5-way image classification set "poultry" from GitHub (PerezAbel/Flora-AI); label vocabulary: bumblefoot, fowlpox, healthy, coryza, CRD.

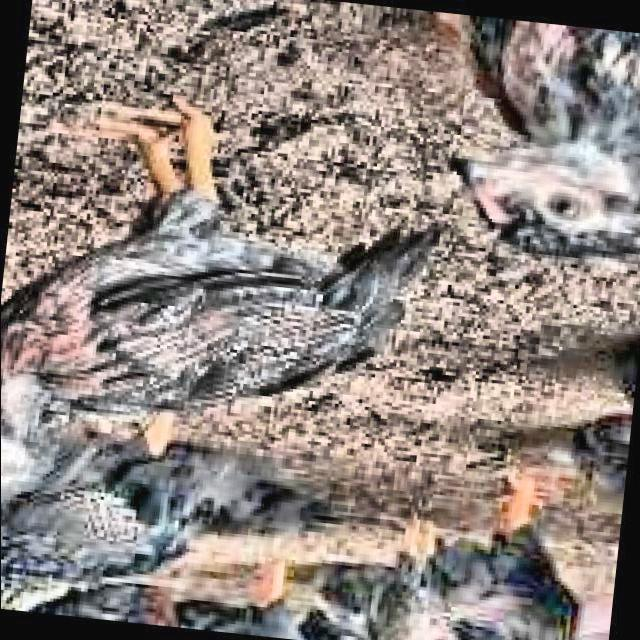
Label: healthy

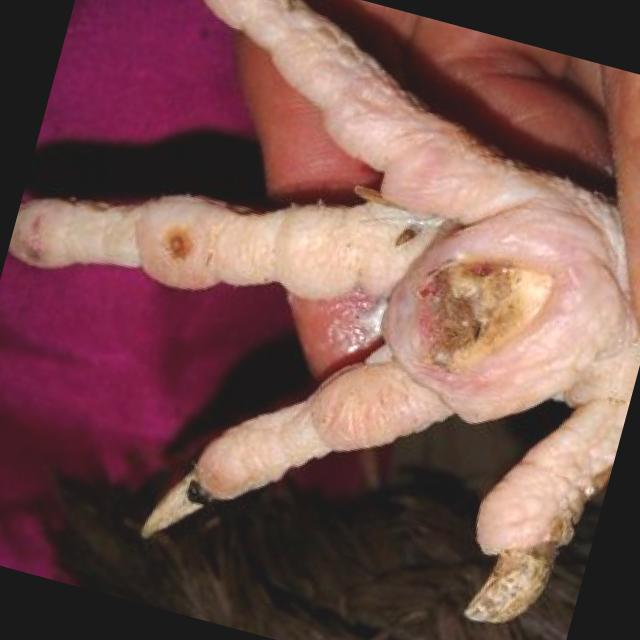
Label: bumblefoot

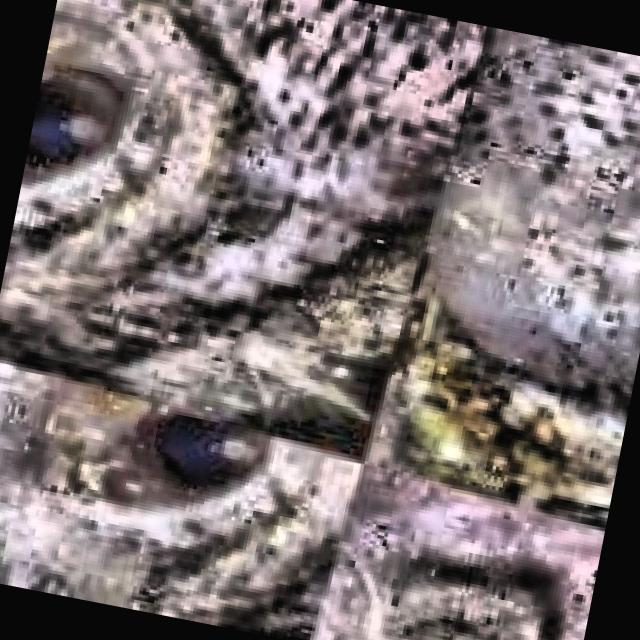
Label: CRD

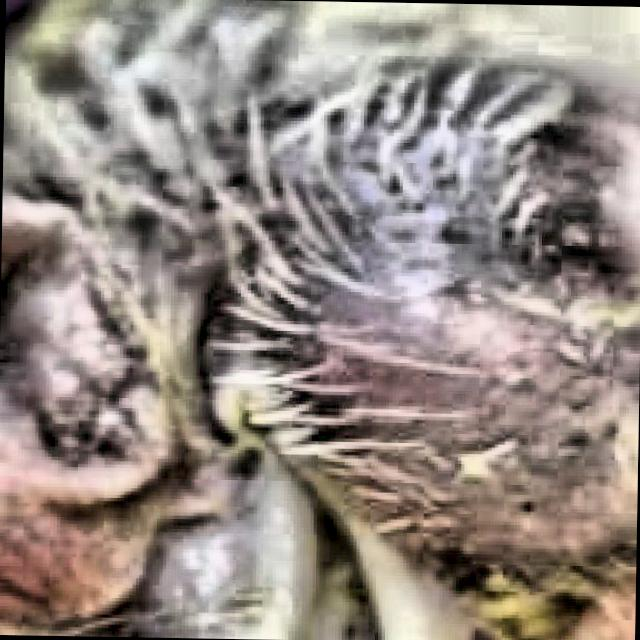
Label: coryza

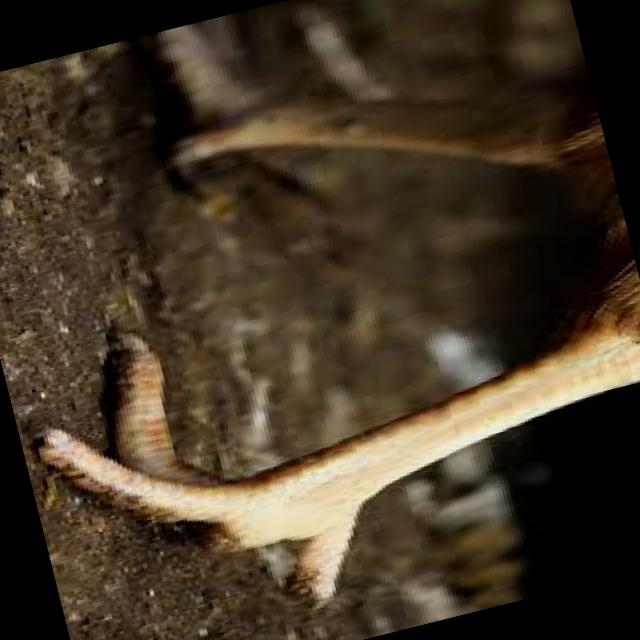
Label: bumblefoot

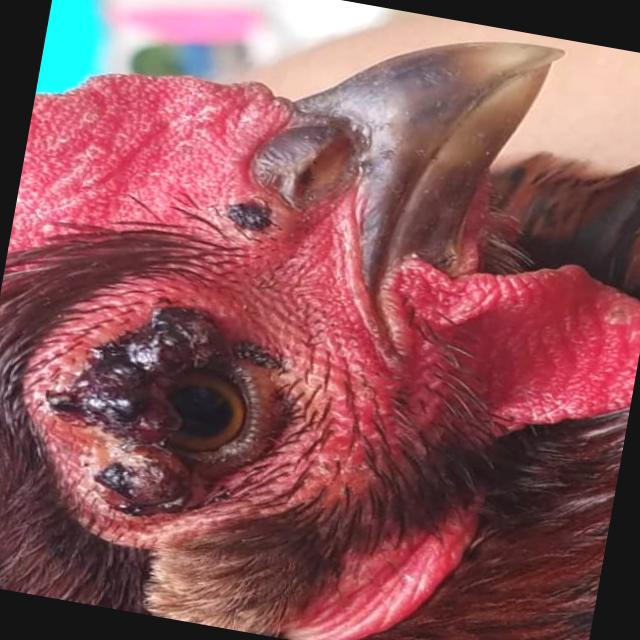
Label: fowlpox
